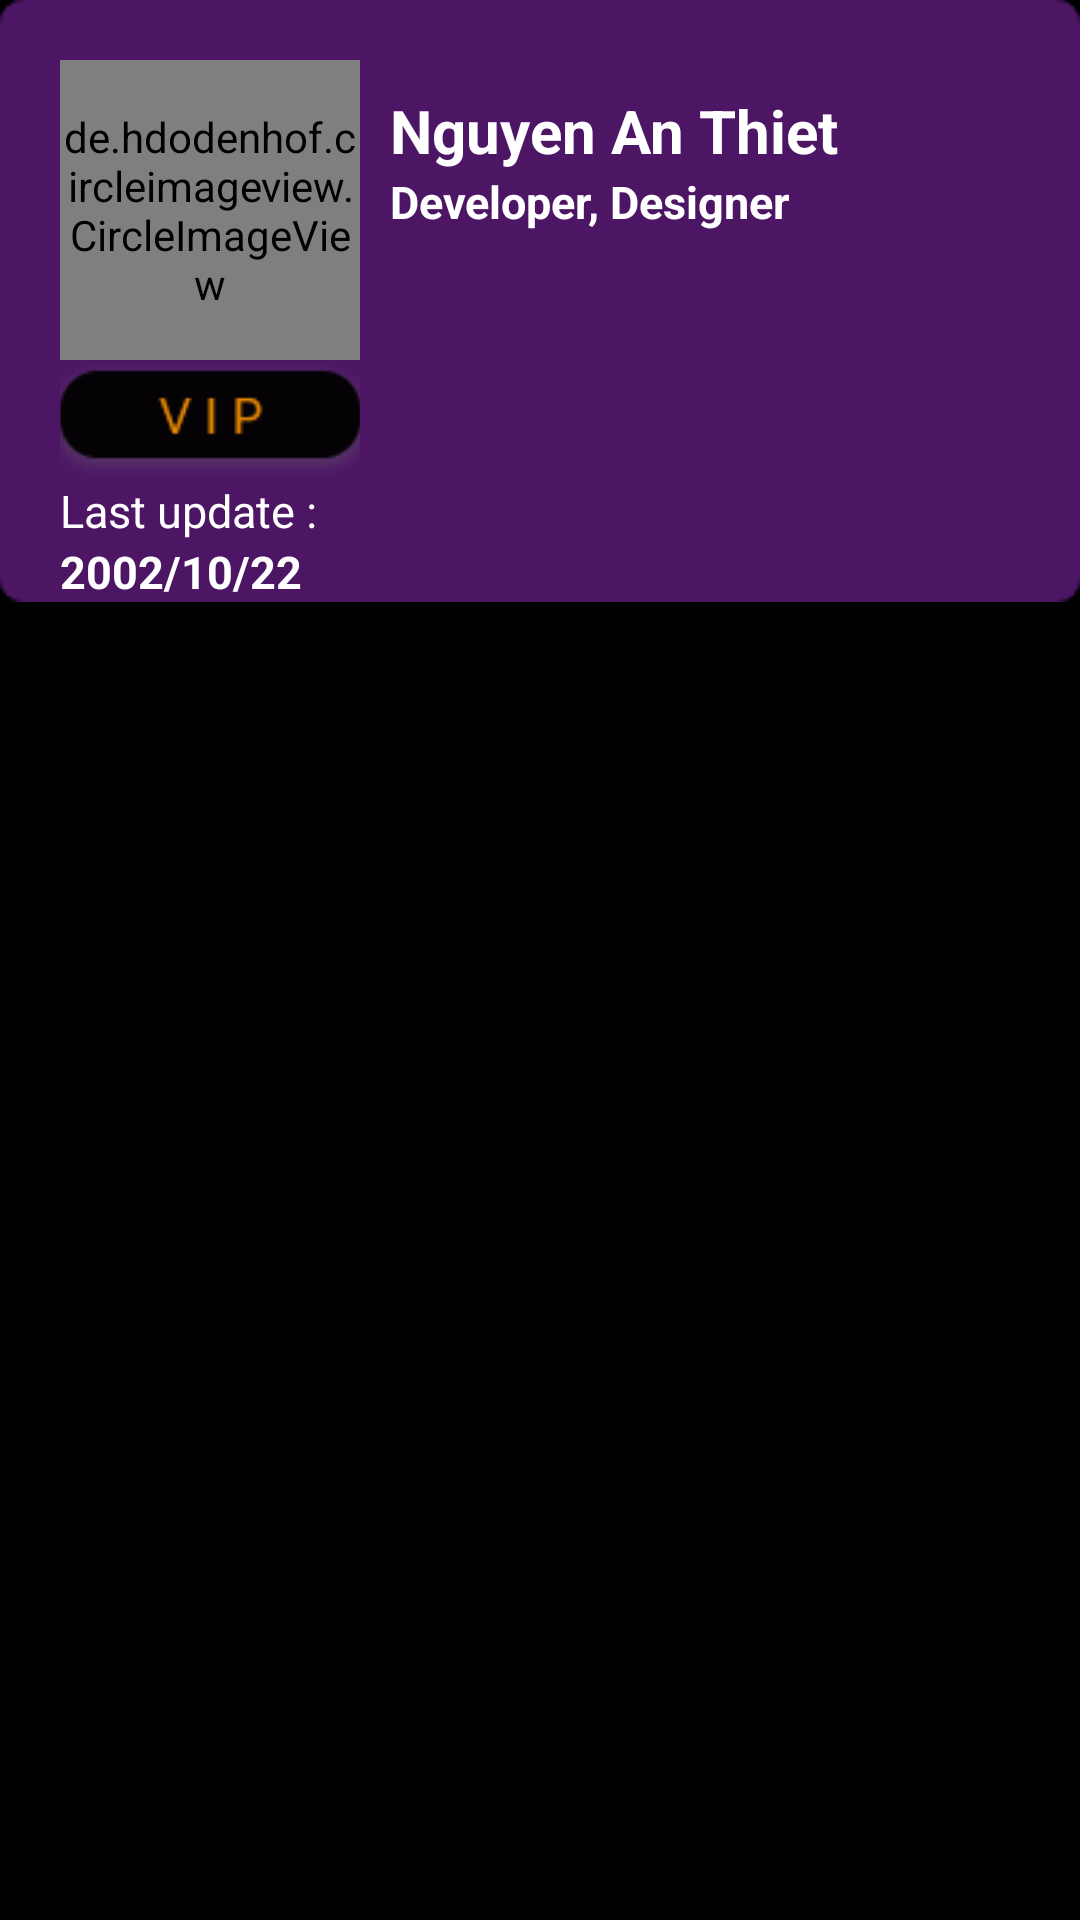

This screen was rendered from an Android layout file. Write that file and the resources it references.
<!-- AndroidManifest.xml: application theme Theme.Design.Light.NoActionBar -->
<!-- res/layout/fragment_setting.xml -->
<?xml version="1.0" encoding="utf-8"?>
<FrameLayout xmlns:android="http://schemas.android.com/apk/res/android"
    xmlns:tools="http://schemas.android.com/tools"
    android:layout_width="match_parent"
    android:layout_height="match_parent"
    xmlns:app="http://schemas.android.com/apk/res-auto"
    tools:context=".SettingFragment"
    android:background="@color/black">
        <RelativeLayout
            android:id="@+id/linear_user_info"
            android:layout_width="match_parent"
            android:layout_height="wrap_content"
            android:background="@drawable/info_user_bg">
            <LinearLayout
                android:id="@+id/linear_main_user"
                android:layout_width="match_parent"
                android:layout_height="wrap_content"
                android:layout_marginLeft="20dp"
                android:layout_marginTop="20sp"
                android:gravity="center"
                android:orientation="horizontal">

                <de.hdodenhof.circleimageview.CircleImageView
                    android:layout_width="100dp"
                    android:layout_height="100dp"
                    android:scaleType="centerCrop"
                    android:src="@drawable/user"
                    app:civ_border_color="@color/white"
                    app:civ_border_width="2dp" />

                <LinearLayout
                    android:layout_width="match_parent"
                    android:layout_height="match_parent"
                    android:orientation="vertical"
                    android:padding="10dp">

                    <TextView
                        android:layout_width="wrap_content"
                        android:layout_height="wrap_content"
                        android:text="Nguyen An Thiet"
                        android:textColor="@color/white"
                        android:textSize="20sp"
                        android:textStyle="bold" />

                    <TextView
                        android:layout_width="wrap_content"
                        android:layout_height="wrap_content"
                        android:text="Developer, Designer"
                        android:textColor="@color/white"
                        android:textSize="15sp"
                        android:textStyle="bold" />

                </LinearLayout>
            </LinearLayout>

            <LinearLayout
                android:layout_width="match_parent"
                android:layout_height="wrap_content"
                android:layout_below="@id/linear_main_user"
                android:orientation="vertical">

                <ImageView
                    android:layout_width="100dp"
                    android:layout_height="40dp"
                    android:layout_marginStart="20dp"
                    android:scaleType="centerCrop"
                    android:src="@drawable/vip" />

                <TextView
                    android:layout_width="wrap_content"
                    android:layout_height="wrap_content"
                    android:layout_marginStart="20dp"
                    android:text="Last update :"
                    android:textColor="@color/white"
                    android:textSize="15sp" />

                <TextView
                    android:id="@+id/tv_last_update"
                    android:layout_width="wrap_content"
                    android:layout_height="wrap_content"
                    android:layout_marginStart="20dp"
                    android:text="2002/10/22"
                    android:textColor="@color/white"
                    android:textSize="15sp"
                    android:textStyle="bold" />
            </LinearLayout>
        </RelativeLayout>
</FrameLayout>
<!-- resources referenced by this layout -->
<resources>
  <color name="black">#FF000000</color>
  <color name="white">#FFFFFFFF</color>
  <!-- drawable info_user_bg: png bitmap (drawable, 1108 bytes) -->
  <!-- drawable vip: png bitmap (drawable, 2898 bytes) -->
</resources>
